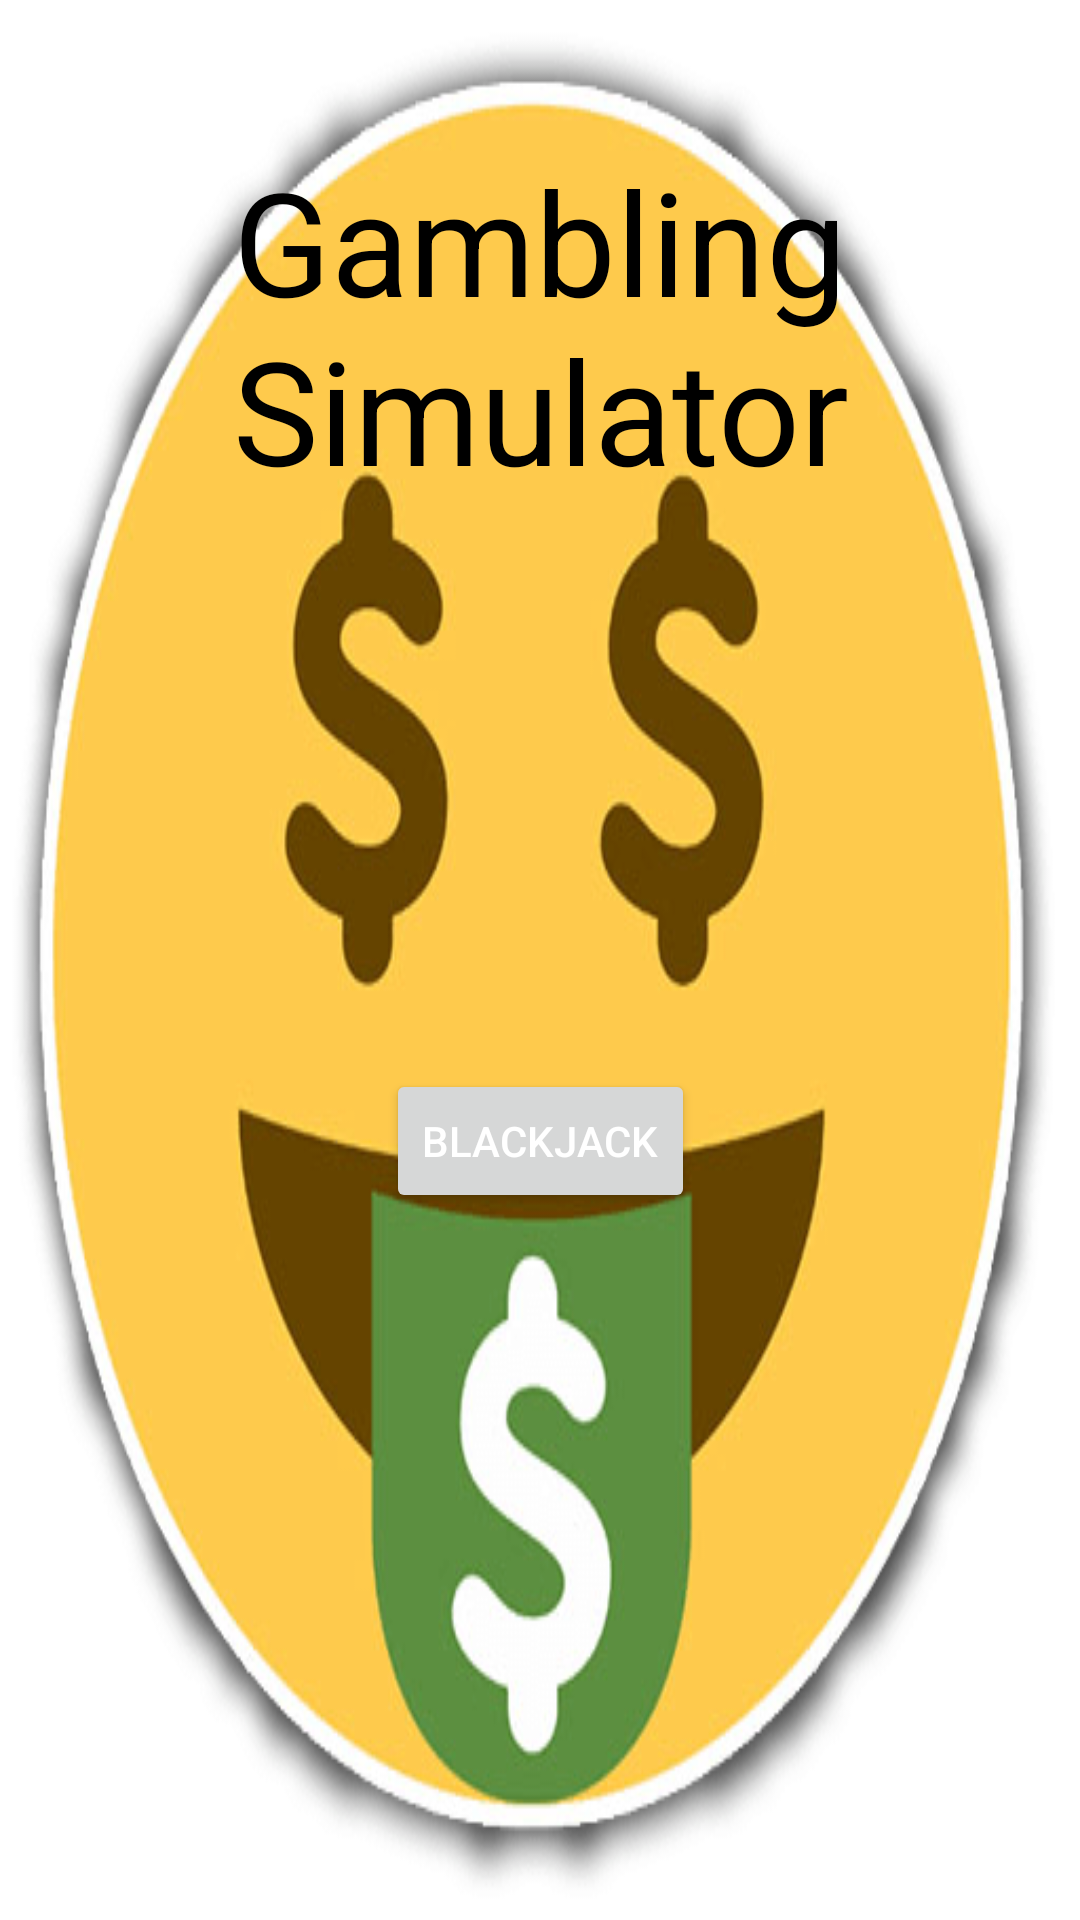

Write the Android layout XML for this screen, with the resource values it uses.
<!-- AndroidManifest.xml: application theme Theme.BlackJack -->
<!-- res/layout/activity_blackjack_start.xml -->
<?xml version="1.0" encoding="utf-8"?>
<androidx.constraintlayout.widget.ConstraintLayout xmlns:android="http://schemas.android.com/apk/res/android"
    xmlns:app="http://schemas.android.com/apk/res-auto"
    xmlns:tools="http://schemas.android.com/tools"
    android:id="@+id/main"
    android:layout_width="match_parent"
    android:layout_height="match_parent"
    tools:context=".BlackJackStartActivity"
    android:background="@drawable/moneybackground">

    <Button
        android:id="@+id/button_start_play"
        android:layout_width="wrap_content"
        android:layout_height="wrap_content"
        android:layout_marginBottom="48dp"
        android:text="Blackjack"
        android:textColor="@color/white"
        app:layout_constraintBottom_toBottomOf="parent"
        app:layout_constraintEnd_toEndOf="parent"
        app:layout_constraintStart_toStartOf="parent"
        app:layout_constraintTop_toBottomOf="@+id/textView_start_title" />

    <TextView
        android:id="@+id/textView_start_title"
        android:layout_width="wrap_content"
        android:layout_height="wrap_content"
        android:layout_marginTop="48dp"
        android:gravity="center"
        android:text="Gambling Simulator"
        android:textColor="@color/black"
        android:textSize="48dp"
        app:layout_constraintEnd_toEndOf="parent"
        app:layout_constraintStart_toStartOf="parent"
        app:layout_constraintTop_toTopOf="parent" />
</androidx.constraintlayout.widget.ConstraintLayout>
<!-- resources referenced by this layout -->
<resources>
  <!-- drawable moneybackground: png bitmap (drawable, 47447 bytes) -->
  <style name="Theme.BlackJack" parent="Base.Theme.BlackJack" />
  <style name="Base.Theme.BlackJack" parent="Theme.Material3.DayNight">
          
          
      </style>
  <!-- not gathered from this repository: default colours our renderer supplied (Android Studio template values) -->
  <color name="black">#FF000000</color>
  <color name="white">#FFFFFFFF</color>
</resources>
